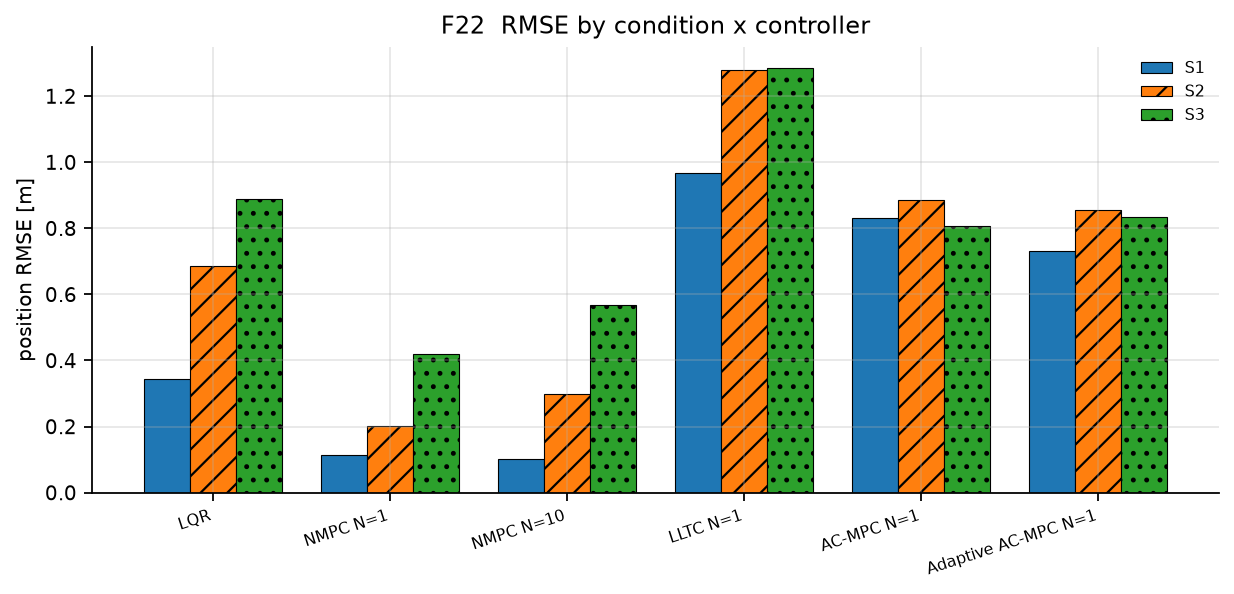

The data file committed next to this chart (first rows):
ctrl, S1, S2, S3
AC-MPC N=1, 0.8307, 0.8864, 0.8057
Adaptive AC-MPC N=1, 0.7313, 0.8554, 0.8352
LLTC N=1, 0.967, 1.281, 1.285
LQR, 0.3436, 0.6862, 0.8893
NMPC N=1, 0.113, 0.2022, 0.4202
NMPC N=10, 0.103, 0.2991, 0.5685
